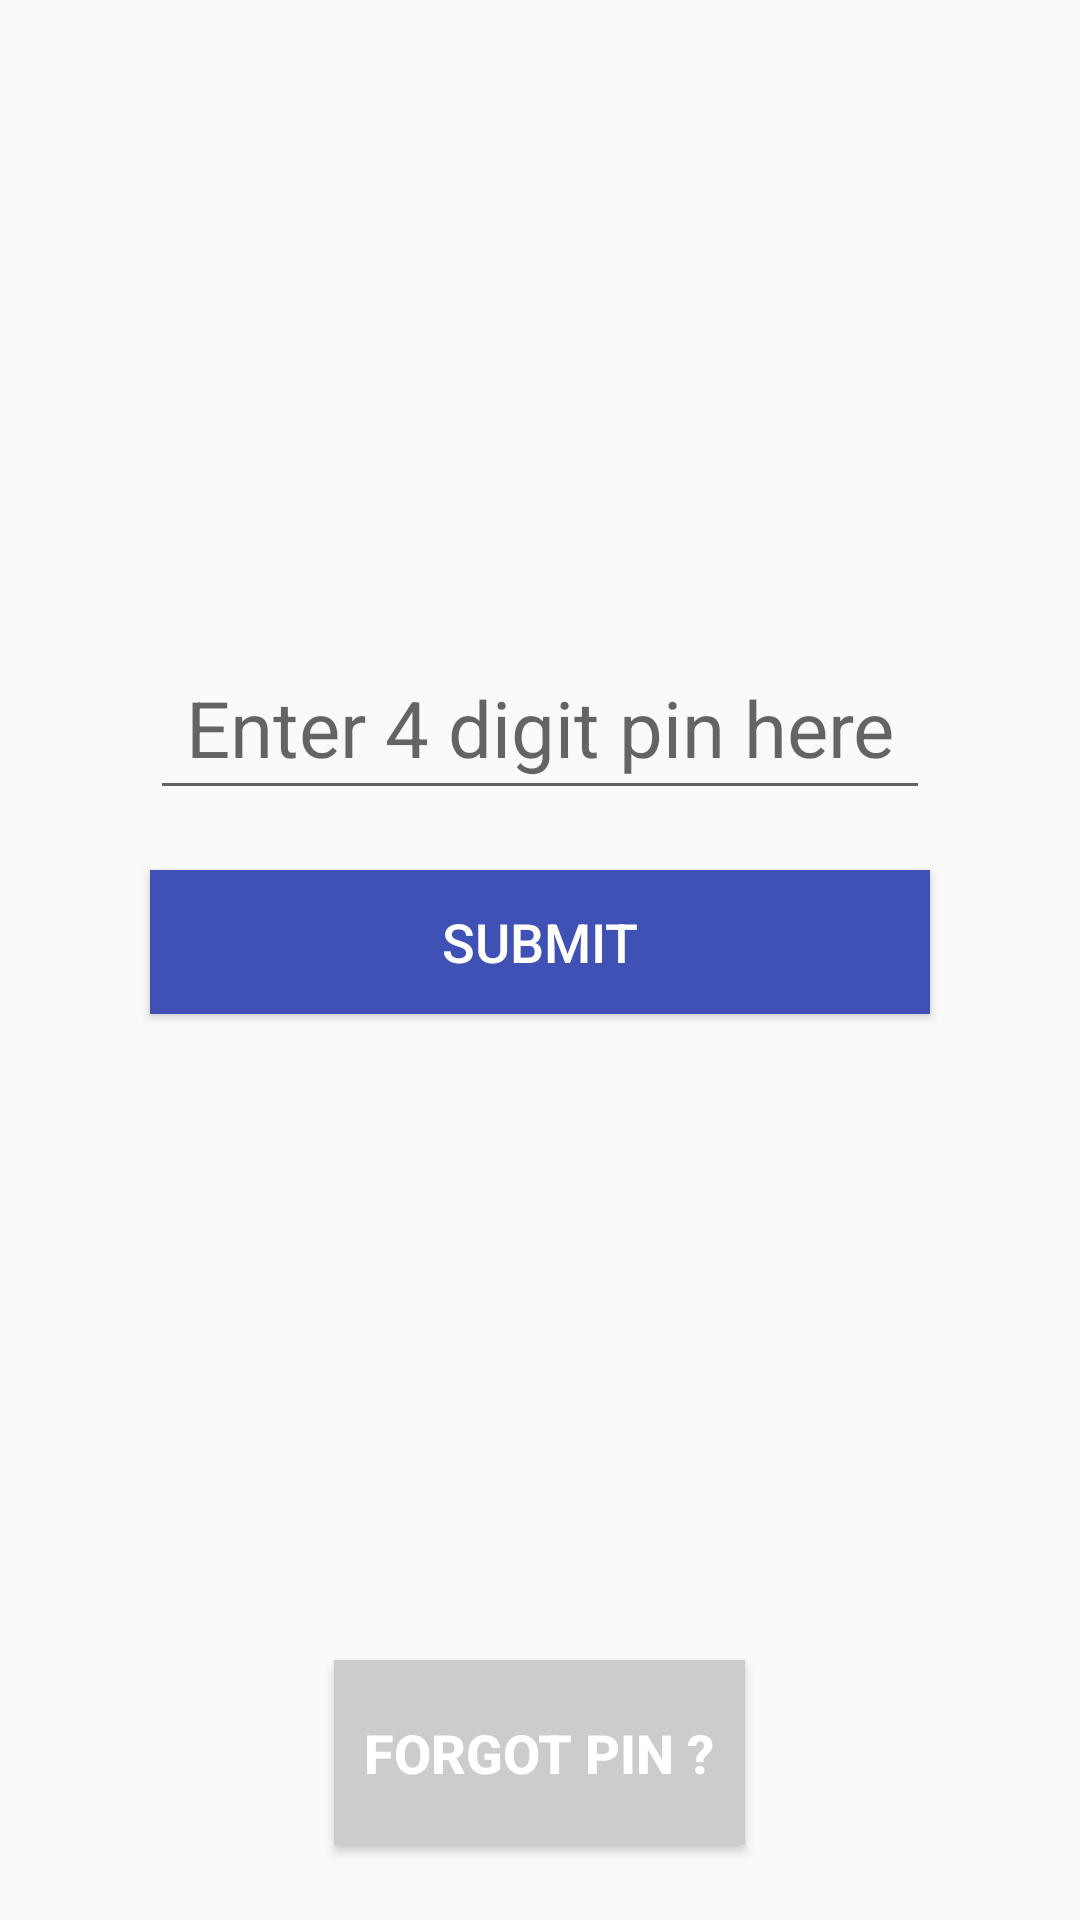

Layout XML and referenced resources for this Android screen:
<!-- AndroidManifest.xml: application theme AppTheme -->
<!-- res/layout/activity_pin_code_verification.xml -->
<?xml version="1.0" encoding="utf-8"?>
<LinearLayout xmlns:android="http://schemas.android.com/apk/res/android"
    xmlns:app="http://schemas.android.com/apk/res-auto"
    xmlns:tools="http://schemas.android.com/tools"
    android:layout_width="match_parent"
    android:layout_height="match_parent"
    android:orientation="vertical"
    android:gravity="center"
    android:weightSum="10"
    tools:context=".pin_code.PinCodeVerificationActivity">

    <LinearLayout
        android:orientation="vertical"
        android:layout_width="match_parent"
        android:layout_height="0dp"
        android:gravity="center"
        android:layout_weight="9">

        <EditText
            android:textAlignment="center"
            android:id="@+id/et_pinCodeCheck"
            android:layout_width="match_parent"
            android:layout_height="wrap_content"
            android:hint="Enter 4 digit pin here"
            android:padding="10dp"
            android:layout_marginLeft="50dp"
            android:maxLength="4"
            android:inputType="numberPassword"
            android:textSize="26sp"
            android:singleLine="true"
            android:layout_marginRight="50dp"
            android:layout_marginBottom="20dp"/>

        <Button
            android:id="@+id/btn_pinCodeCheck"
            android:layout_width="match_parent"
            android:layout_height="wrap_content"
            android:text="@string/btn_pin_code_check"
            android:textAlignment="center"
            android:textColor="#fff"
            android:textSize="18sp"
            android:background="@color/colorPrimary"
            android:layout_marginLeft="50dp"
            android:layout_marginRight="50dp" />
    </LinearLayout>

    <Button
        android:id="@+id/btnForgotPin"
        android:layout_width="wrap_content"
        android:layout_height="0dp"
        android:layout_weight="1"
        android:textColor="#fff"
        android:textAlignment="center"
        android:layout_gravity="center"
        android:textStyle="bold"
        android:textSize="18sp"
        android:padding="10dp"
        android:layout_marginBottom="25dp"
        android:background="#ccc"
        android:text="@string/tv_forgot_pin"/>

</LinearLayout>
<!-- resources referenced by this layout -->
<resources>
  <color name="colorPrimary">#3F51B5</color>
  <string name="btn_pin_code_check">Submit</string>
  <string name="tv_forgot_pin">forgot pin ?</string>
  <style name="AppTheme" parent="Base.Theme.AppCompat.Light.DarkActionBar">
          
          <item name="colorPrimary">@color/colorPrimary</item>
          <item name="colorPrimaryDark">@color/colorPrimaryDark</item>
          <item name="colorAccent">@color/colorAccent</item>
      </style>
  <color name="colorPrimaryDark">#303F9F</color>
  <color name="colorAccent">#FF4081</color>
</resources>
